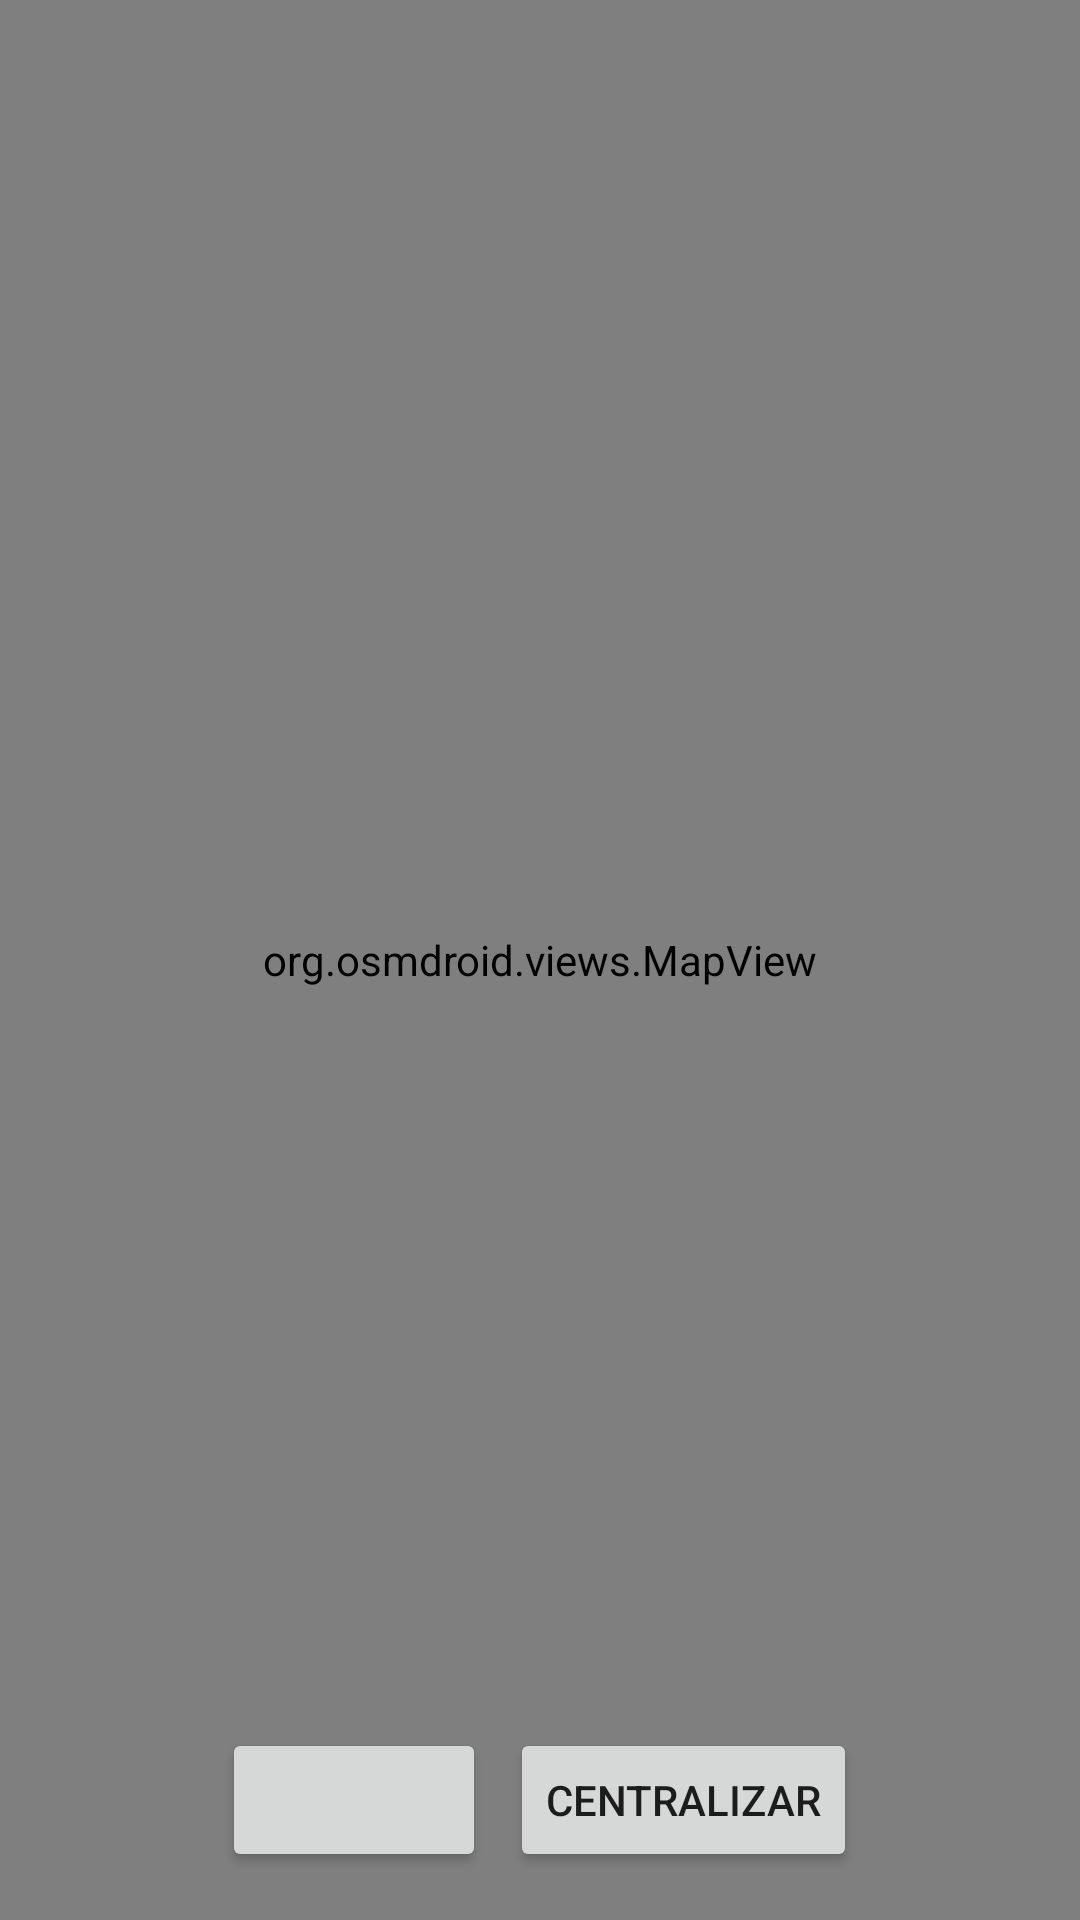

Write the Android layout XML for this screen, with the resource values it uses.
<!-- AndroidManifest.xml: application theme Theme.Tarefas -->
<!-- res/layout/activity_map.xml -->
<?xml version="1.0" encoding="utf-8"?>
<FrameLayout xmlns:android="http://schemas.android.com/apk/res/android"
    xmlns:tools="http://schemas.android.com/tools"
    android:layout_width="match_parent"
    android:layout_height="match_parent"
    tools:context=".MapActivity">

    <org.osmdroid.views.MapView
        android:id="@+id/mapView"
        android:layout_width="match_parent"
        android:layout_height="match_parent" />

    <TextView
        android:id="@+id/tvHeading"
        android:layout_width="wrap_content"
        android:layout_height="wrap_content"
        android:layout_gravity="top|center_horizontal"
        android:layout_marginTop="48dp"
        android:background="@drawable/bg_heading"
        android:paddingHorizontal="16dp"
        android:paddingVertical="8dp"
        android:textColor="#FFFFFF"
        android:textSize="16sp"
        android:textStyle="bold" />

    <LinearLayout
        android:layout_width="match_parent"
        android:layout_height="wrap_content"
        android:layout_gravity="bottom"
        android:gravity="center"
        android:orientation="horizontal"
        android:padding="16dp">

        <Button
            android:id="@+id/btnToggleRotation"
            android:layout_width="wrap_content"
            android:layout_height="wrap_content"
            android:layout_marginEnd="8dp" />

        <Button
            android:id="@+id/btnRecenter"
            android:layout_width="wrap_content"
            android:layout_height="wrap_content"
            android:text="@string/btn_map_recenter" />

    </LinearLayout>

</FrameLayout>
<!-- resources referenced by this layout -->
<resources>
  <string name="btn_map_recenter">Centralizar</string>
  <style name="Theme.Tarefas" parent="Theme.MaterialComponents.DayNight.NoActionBar">
          <item name="colorPrimary">@color/purple_500</item>
          <item name="colorPrimaryVariant">@color/purple_700</item>
          <item name="colorOnPrimary">@color/white</item>
      </style>
  <color name="purple_500">#6650a4</color>
  <color name="purple_700">#4F378B</color>
  <color name="white">#FFFFFFFF</color>
</resources>
